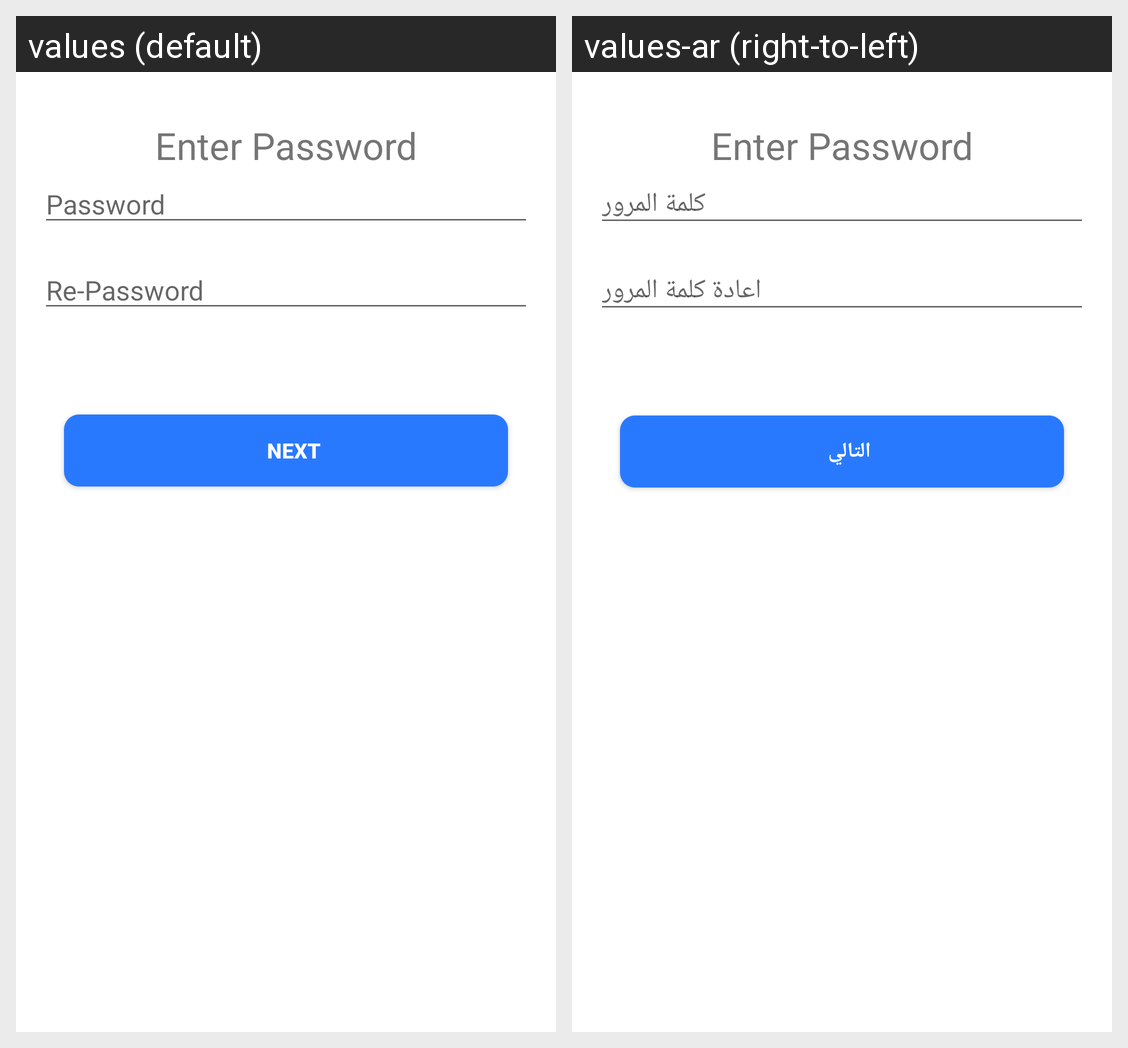

For this localized Android screen grid, give each drawn string resource with its value in every locale shown.
Android screen res/layout/activity_password.xml rendered under 2 locales, left to right: values (default), values-ar (right-to-left). Device: Nexus 5 (rendered at 1080×1920; each locale shown at half size, 540×960, under a caption strip naming it); theme Theme.Follow_Park.
Strings drawn on this screen, with the default value and each locale's value (text and hints the layout hard-codes, and strings that could not be matched under every locale, appear in the picture but are not listed):

password
  values: Password
  values-ar: كلمة المرور

re_password
  values: Re-Password
  values-ar: اعادة كلمة المرور

next
  values: Next
  values-ar: التالي
